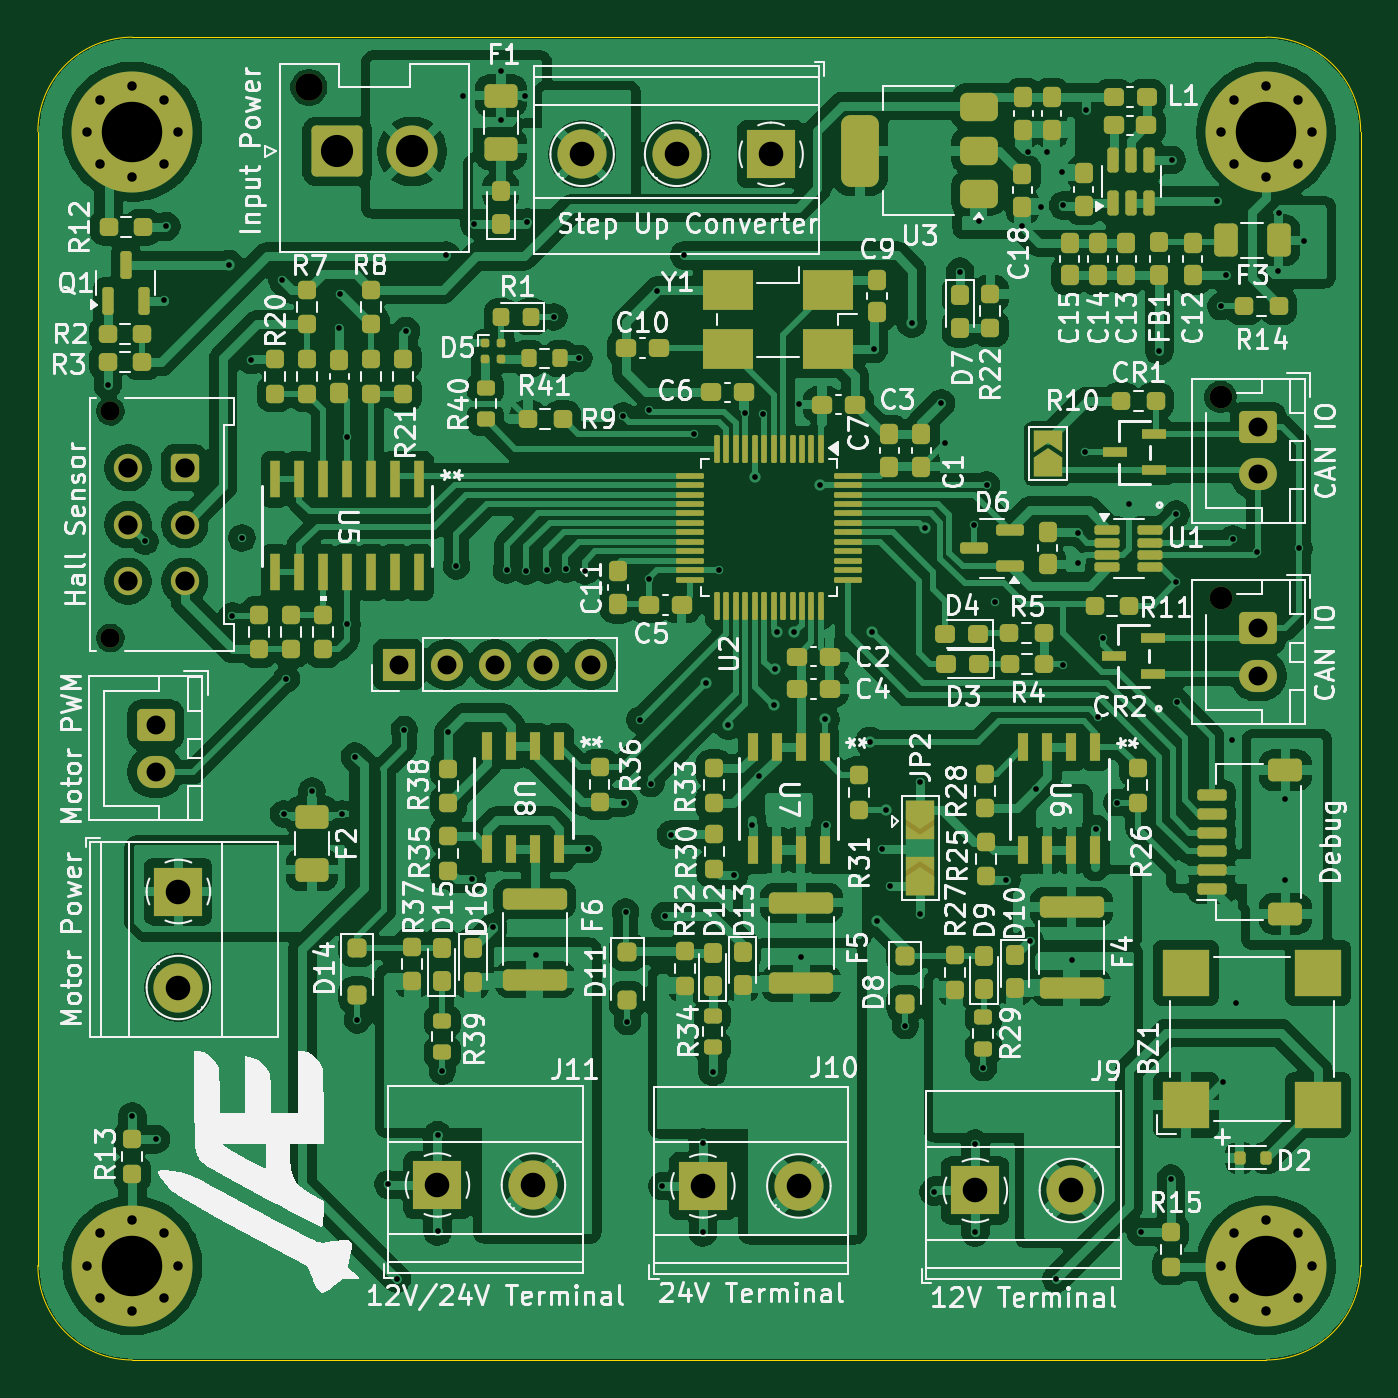
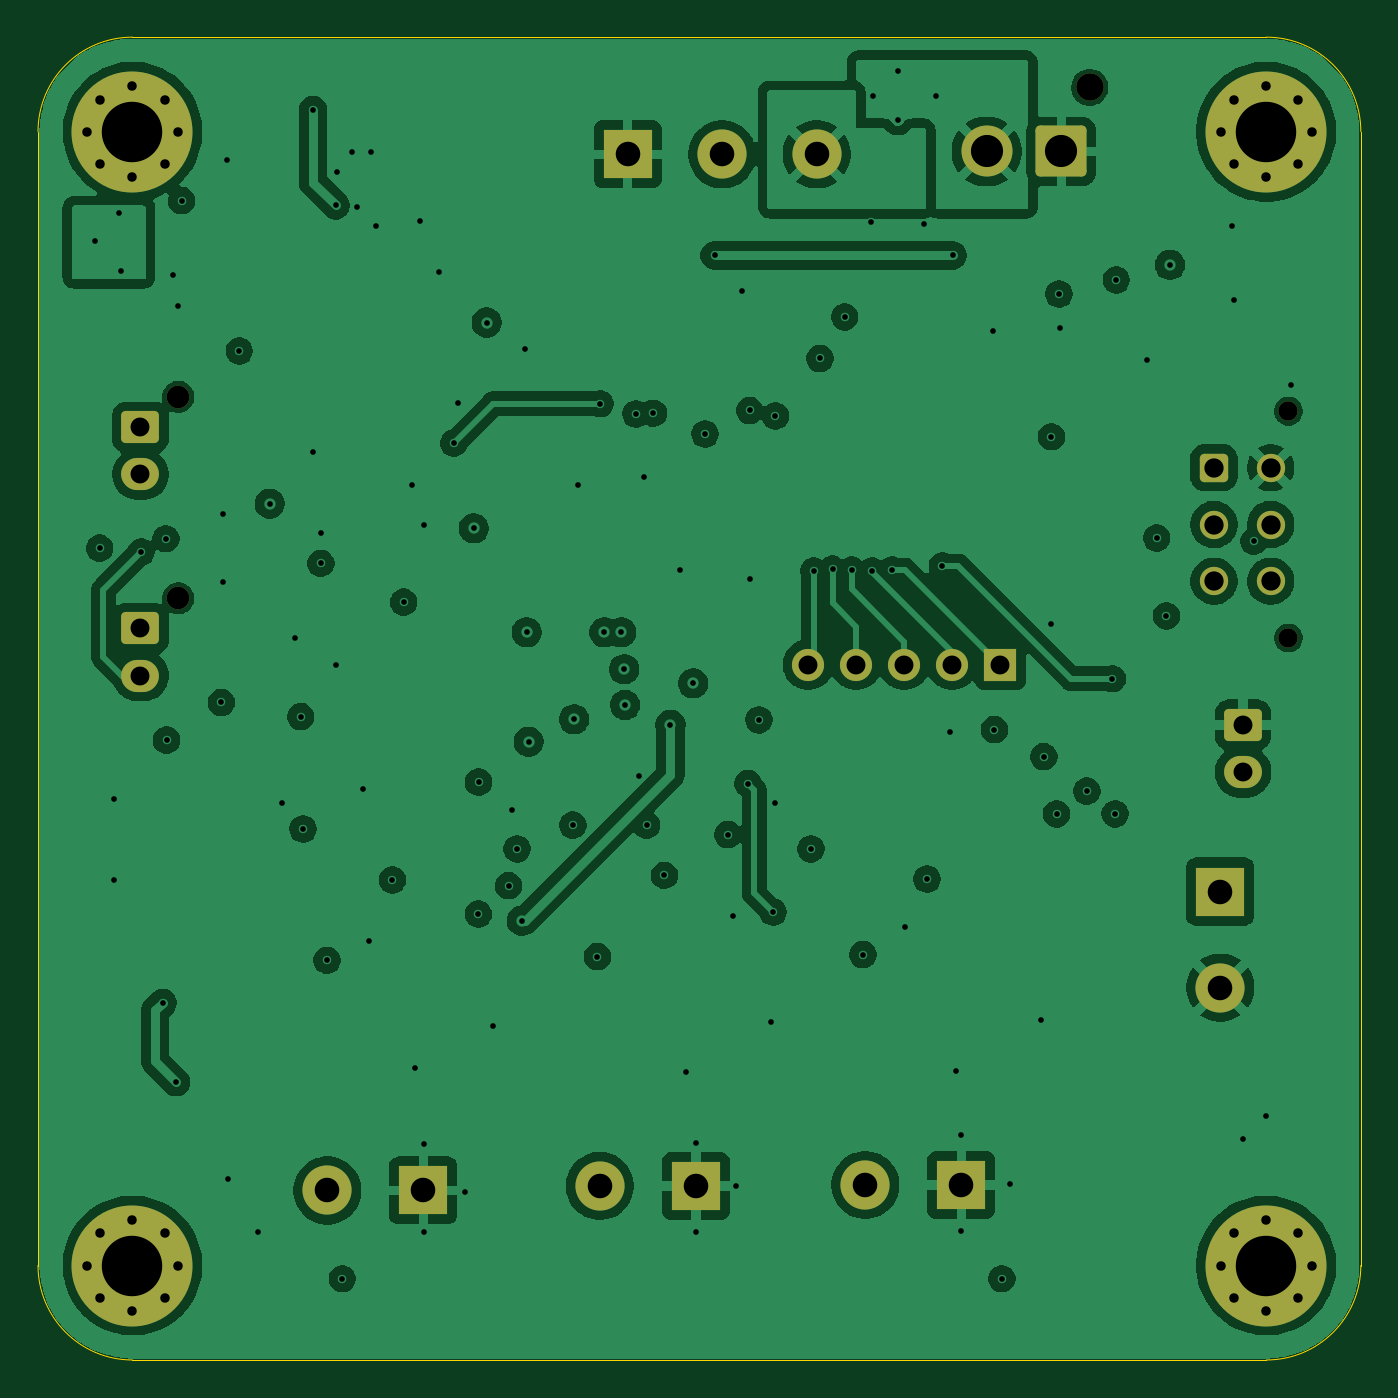
Circuit board: 11 layer files. Board 70.0 x 70.0 mm.
- bottom_copper: SIGURD-B_Cu.gbl (199996 bytes)
- bottom_mask: SIGURD-B_Mask.gbs (3560 bytes)
- paste: SIGURD-B_Paste.gbp (485 bytes)
- bottom_silk: SIGURD-B_Silkscreen.gbo (3570 bytes)
- outline: SIGURD-Edge_Cuts.gm1 (1073 bytes)
- top_copper: SIGURD-F_Cu.gtl (371036 bytes)
- top_mask: SIGURD-F_Mask.gts (15611 bytes)
- paste: SIGURD-F_Paste.gtp (12466 bytes)
- top_silk: SIGURD-F_Silkscreen.gto (215252 bytes)
- drill: SIGURD-NPTH.drl (541 bytes)
- drill: SIGURD-PTH.drl (3845 bytes)

=== bottom_copper: SIGURD-B_Cu.gbl (199996 bytes, source omitted) ===
=== bottom_mask: SIGURD-B_Mask.gbs ===
G04 #@! TF.GenerationSoftware,KiCad,Pcbnew,9.0.1*
G04 #@! TF.CreationDate,2025-05-09T16:55:27+02:00*
G04 #@! TF.ProjectId,SIGURD,53494755-5244-42e6-9b69-6361645f7063,rev?*
G04 #@! TF.SameCoordinates,Original*
G04 #@! TF.FileFunction,Soldermask,Bot*
G04 #@! TF.FilePolarity,Negative*
%FSLAX46Y46*%
G04 Gerber Fmt 4.6, Leading zero omitted, Abs format (unit mm)*
G04 Created by KiCad (PCBNEW 9.0.1) date 2025-05-09 16:55:27*
%MOMM*%
%LPD*%
G01*
G04 APERTURE LIST*
G04 Aperture macros list*
%AMRoundRect*
0 Rectangle with rounded corners*
0 $1 Rounding radius*
0 $2 $3 $4 $5 $6 $7 $8 $9 X,Y pos of 4 corners*
0 Add a 4 corners polygon primitive as box body*
4,1,4,$2,$3,$4,$5,$6,$7,$8,$9,$2,$3,0*
0 Add four circle primitives for the rounded corners*
1,1,$1+$1,$2,$3*
1,1,$1+$1,$4,$5*
1,1,$1+$1,$6,$7*
1,1,$1+$1,$8,$9*
0 Add four rect primitives between the rounded corners*
20,1,$1+$1,$2,$3,$4,$5,0*
20,1,$1+$1,$4,$5,$6,$7,0*
20,1,$1+$1,$6,$7,$8,$9,0*
20,1,$1+$1,$8,$9,$2,$3,0*%
G04 Aperture macros list end*
%ADD10C,1.200000*%
%ADD11RoundRect,0.250000X-0.750000X0.600000X-0.750000X-0.600000X0.750000X-0.600000X0.750000X0.600000X0*%
%ADD12O,2.000000X1.700000*%
%ADD13R,2.600000X2.600000*%
%ADD14C,2.600000*%
%ADD15C,0.800000*%
%ADD16C,6.400000*%
%ADD17C,1.020000*%
%ADD18RoundRect,0.250001X-0.499999X0.499999X-0.499999X-0.499999X0.499999X-0.499999X0.499999X0.499999X0*%
%ADD19C,1.500000*%
%ADD20C,1.450000*%
%ADD21RoundRect,0.250001X-1.099999X-1.099999X1.099999X-1.099999X1.099999X1.099999X-1.099999X1.099999X0*%
%ADD22C,2.700000*%
%ADD23R,1.700000X1.700000*%
%ADD24C,1.700000*%
G04 APERTURE END LIST*
D10*
X132580767Y-89038751D03*
D11*
X134580767Y-90638751D03*
D12*
X134580767Y-93138751D03*
D13*
X91144517Y-130740001D03*
D14*
X96224517Y-130740001D03*
D13*
X105189517Y-130790001D03*
D14*
X110269517Y-130790001D03*
D15*
X72600000Y-135000000D03*
X73302944Y-133302944D03*
X73302944Y-136697056D03*
X75000000Y-132600000D03*
D16*
X75000000Y-135000000D03*
D15*
X75000000Y-137400000D03*
X76697056Y-133302944D03*
X76697056Y-136697056D03*
X77400000Y-135000000D03*
X132600000Y-75000000D03*
X133302944Y-73302944D03*
X133302944Y-76697056D03*
X135000000Y-72600000D03*
D16*
X135000000Y-75000000D03*
D15*
X135000000Y-77400000D03*
X136697056Y-73302944D03*
X136697056Y-76697056D03*
X137400000Y-75000000D03*
D13*
X77434517Y-115210001D03*
D14*
X77434517Y-120290001D03*
D11*
X76234517Y-106390001D03*
D12*
X76234517Y-108890001D03*
D17*
X73834517Y-89790001D03*
X73834517Y-101790001D03*
D18*
X77774517Y-92790001D03*
D19*
X77774517Y-95790001D03*
X77774517Y-98790001D03*
X74774517Y-92790001D03*
X74774517Y-95790001D03*
X74774517Y-98790001D03*
D13*
X119609517Y-131030001D03*
D14*
X124689517Y-131030001D03*
D10*
X132580767Y-99691251D03*
D11*
X134580767Y-101291251D03*
D12*
X134580767Y-103791251D03*
D15*
X72600000Y-75000000D03*
X73302944Y-73302944D03*
X73302944Y-76697056D03*
X75000000Y-72600000D03*
D16*
X75000000Y-75000000D03*
D15*
X75000000Y-77400000D03*
X76697056Y-73302944D03*
X76697056Y-76697056D03*
X77400000Y-75000000D03*
D20*
X84342500Y-72650000D03*
D21*
X85842500Y-76050000D03*
D22*
X89802500Y-76050000D03*
D23*
X89085000Y-103200000D03*
D24*
X91625000Y-103200000D03*
X94165000Y-103200000D03*
X96705000Y-103200000D03*
X99245000Y-103200000D03*
D13*
X108800000Y-76200000D03*
D14*
X103800000Y-76200000D03*
X98800000Y-76200000D03*
D15*
X132600000Y-135000000D03*
X133302944Y-133302944D03*
X133302944Y-136697056D03*
X135000000Y-132600000D03*
D16*
X135000000Y-135000000D03*
D15*
X135000000Y-137400000D03*
X136697056Y-133302944D03*
X136697056Y-136697056D03*
X137400000Y-135000000D03*
M02*

=== paste: SIGURD-B_Paste.gbp ===
G04 #@! TF.GenerationSoftware,KiCad,Pcbnew,9.0.1*
G04 #@! TF.CreationDate,2025-05-09T16:55:27+02:00*
G04 #@! TF.ProjectId,SIGURD,53494755-5244-42e6-9b69-6361645f7063,rev?*
G04 #@! TF.SameCoordinates,Original*
G04 #@! TF.FileFunction,Paste,Bot*
G04 #@! TF.FilePolarity,Positive*
%FSLAX46Y46*%
G04 Gerber Fmt 4.6, Leading zero omitted, Abs format (unit mm)*
G04 Created by KiCad (PCBNEW 9.0.1) date 2025-05-09 16:55:27*
%MOMM*%
%LPD*%
G01*
G04 APERTURE LIST*
G04 APERTURE END LIST*
M02*

=== bottom_silk: SIGURD-B_Silkscreen.gbo ===
G04 #@! TF.GenerationSoftware,KiCad,Pcbnew,9.0.1*
G04 #@! TF.CreationDate,2025-05-09T16:55:27+02:00*
G04 #@! TF.ProjectId,SIGURD,53494755-5244-42e6-9b69-6361645f7063,rev?*
G04 #@! TF.SameCoordinates,Original*
G04 #@! TF.FileFunction,Legend,Bot*
G04 #@! TF.FilePolarity,Positive*
%FSLAX46Y46*%
G04 Gerber Fmt 4.6, Leading zero omitted, Abs format (unit mm)*
G04 Created by KiCad (PCBNEW 9.0.1) date 2025-05-09 16:55:27*
%MOMM*%
%LPD*%
G01*
G04 APERTURE LIST*
G04 Aperture macros list*
%AMRoundRect*
0 Rectangle with rounded corners*
0 $1 Rounding radius*
0 $2 $3 $4 $5 $6 $7 $8 $9 X,Y pos of 4 corners*
0 Add a 4 corners polygon primitive as box body*
4,1,4,$2,$3,$4,$5,$6,$7,$8,$9,$2,$3,0*
0 Add four circle primitives for the rounded corners*
1,1,$1+$1,$2,$3*
1,1,$1+$1,$4,$5*
1,1,$1+$1,$6,$7*
1,1,$1+$1,$8,$9*
0 Add four rect primitives between the rounded corners*
20,1,$1+$1,$2,$3,$4,$5,0*
20,1,$1+$1,$4,$5,$6,$7,0*
20,1,$1+$1,$6,$7,$8,$9,0*
20,1,$1+$1,$8,$9,$2,$3,0*%
G04 Aperture macros list end*
%ADD10C,1.200000*%
%ADD11RoundRect,0.250000X-0.750000X0.600000X-0.750000X-0.600000X0.750000X-0.600000X0.750000X0.600000X0*%
%ADD12O,2.000000X1.700000*%
%ADD13R,2.600000X2.600000*%
%ADD14C,2.600000*%
%ADD15C,0.800000*%
%ADD16C,6.400000*%
%ADD17C,1.020000*%
%ADD18RoundRect,0.250001X-0.499999X0.499999X-0.499999X-0.499999X0.499999X-0.499999X0.499999X0.499999X0*%
%ADD19C,1.500000*%
%ADD20C,1.450000*%
%ADD21RoundRect,0.250001X-1.099999X-1.099999X1.099999X-1.099999X1.099999X1.099999X-1.099999X1.099999X0*%
%ADD22C,2.700000*%
%ADD23R,1.700000X1.700000*%
%ADD24C,1.700000*%
G04 APERTURE END LIST*
%LPC*%
D10*
X132580767Y-89038751D03*
D11*
X134580767Y-90638751D03*
D12*
X134580767Y-93138751D03*
D13*
X91144517Y-130740001D03*
D14*
X96224517Y-130740001D03*
D13*
X105189517Y-130790001D03*
D14*
X110269517Y-130790001D03*
D15*
X72600000Y-135000000D03*
X73302944Y-133302944D03*
X73302944Y-136697056D03*
X75000000Y-132600000D03*
D16*
X75000000Y-135000000D03*
D15*
X75000000Y-137400000D03*
X76697056Y-133302944D03*
X76697056Y-136697056D03*
X77400000Y-135000000D03*
X132600000Y-75000000D03*
X133302944Y-73302944D03*
X133302944Y-76697056D03*
X135000000Y-72600000D03*
D16*
X135000000Y-75000000D03*
D15*
X135000000Y-77400000D03*
X136697056Y-73302944D03*
X136697056Y-76697056D03*
X137400000Y-75000000D03*
D13*
X77434517Y-115210001D03*
D14*
X77434517Y-120290001D03*
D11*
X76234517Y-106390001D03*
D12*
X76234517Y-108890001D03*
D17*
X73834517Y-89790001D03*
X73834517Y-101790001D03*
D18*
X77774517Y-92790001D03*
D19*
X77774517Y-95790001D03*
X77774517Y-98790001D03*
X74774517Y-92790001D03*
X74774517Y-95790001D03*
X74774517Y-98790001D03*
D13*
X119609517Y-131030001D03*
D14*
X124689517Y-131030001D03*
D10*
X132580767Y-99691251D03*
D11*
X134580767Y-101291251D03*
D12*
X134580767Y-103791251D03*
D15*
X72600000Y-75000000D03*
X73302944Y-73302944D03*
X73302944Y-76697056D03*
X75000000Y-72600000D03*
D16*
X75000000Y-75000000D03*
D15*
X75000000Y-77400000D03*
X76697056Y-73302944D03*
X76697056Y-76697056D03*
X77400000Y-75000000D03*
D20*
X84342500Y-72650000D03*
D21*
X85842500Y-76050000D03*
D22*
X89802500Y-76050000D03*
D23*
X89085000Y-103200000D03*
D24*
X91625000Y-103200000D03*
X94165000Y-103200000D03*
X96705000Y-103200000D03*
X99245000Y-103200000D03*
D13*
X108800000Y-76200000D03*
D14*
X103800000Y-76200000D03*
X98800000Y-76200000D03*
D15*
X132600000Y-135000000D03*
X133302944Y-133302944D03*
X133302944Y-136697056D03*
X135000000Y-132600000D03*
D16*
X135000000Y-135000000D03*
D15*
X135000000Y-137400000D03*
X136697056Y-133302944D03*
X136697056Y-136697056D03*
X137400000Y-135000000D03*
%LPD*%
M02*

=== outline: SIGURD-Edge_Cuts.gm1 ===
G04 #@! TF.GenerationSoftware,KiCad,Pcbnew,9.0.1*
G04 #@! TF.CreationDate,2025-05-09T16:55:27+02:00*
G04 #@! TF.ProjectId,SIGURD,53494755-5244-42e6-9b69-6361645f7063,rev?*
G04 #@! TF.SameCoordinates,Original*
G04 #@! TF.FileFunction,Profile,NP*
%FSLAX46Y46*%
G04 Gerber Fmt 4.6, Leading zero omitted, Abs format (unit mm)*
G04 Created by KiCad (PCBNEW 9.0.1) date 2025-05-09 16:55:27*
%MOMM*%
%LPD*%
G01*
G04 APERTURE LIST*
G04 #@! TA.AperFunction,Profile*
%ADD10C,0.050000*%
G04 #@! TD*
G04 APERTURE END LIST*
D10*
X135000000Y-70000000D02*
G75*
G02*
X140000000Y-75000000I0J-5000000D01*
G01*
X70000000Y-75000000D02*
G75*
G02*
X75000000Y-70000000I5000000J0D01*
G01*
X140000000Y-80000000D02*
X140000000Y-75000000D01*
X140000000Y-135000000D02*
G75*
G02*
X135000000Y-140000000I-5000000J0D01*
G01*
X135000000Y-70000000D02*
X75000000Y-70000000D01*
X75000000Y-140000000D02*
X135000000Y-140000000D01*
X75000000Y-140000000D02*
G75*
G02*
X70000000Y-135000000I0J5000000D01*
G01*
X70000000Y-75000000D02*
X70000000Y-135000000D01*
X140000000Y-135000000D02*
X140000000Y-80000000D01*
M02*

=== top_copper: SIGURD-F_Cu.gtl (371036 bytes, source omitted) ===
=== top_mask: SIGURD-F_Mask.gts (15611 bytes, source omitted) ===
=== paste: SIGURD-F_Paste.gtp (12466 bytes, source omitted) ===
=== top_silk: SIGURD-F_Silkscreen.gto (215252 bytes, source omitted) ===
=== drill: SIGURD-NPTH.drl ===
M48
; DRILL file {KiCad 9.0.1} date 2025-05-09T16:55:24+0200
; FORMAT={-:-/ absolute / metric / decimal}
; #@! TF.CreationDate,2025-05-09T16:55:24+02:00
; #@! TF.GenerationSoftware,Kicad,Pcbnew,9.0.1
; #@! TF.FileFunction,NonPlated,1,4,NPTH
FMAT,2
METRIC
; #@! TA.AperFunction,NonPlated,NPTH,ComponentDrill
T1C1.020
; #@! TA.AperFunction,NonPlated,NPTH,ComponentDrill
T2C1.200
; #@! TA.AperFunction,NonPlated,NPTH,ComponentDrill
T3C1.450
%
G90
G05
T1
X73.835Y-89.79
X73.835Y-101.79
T2
X132.581Y-89.039
X132.581Y-99.691
T3
X84.343Y-72.65
M30

=== drill: SIGURD-PTH.drl ===
M48
; DRILL file {KiCad 9.0.1} date 2025-05-09T16:55:24+0200
; FORMAT={-:-/ absolute / metric / decimal}
; #@! TF.CreationDate,2025-05-09T16:55:24+02:00
; #@! TF.GenerationSoftware,Kicad,Pcbnew,9.0.1
; #@! TF.FileFunction,Plated,1,4,PTH
FMAT,2
METRIC
; #@! TA.AperFunction,Plated,PTH,ViaDrill
T1C0.300
; #@! TA.AperFunction,Plated,PTH,ComponentDrill
T2C0.500
; #@! TA.AperFunction,Plated,PTH,ComponentDrill
T3C1.000
; #@! TA.AperFunction,Plated,PTH,ComponentDrill
T4C1.020
; #@! TA.AperFunction,Plated,PTH,ComponentDrill
T5C1.300
; #@! TA.AperFunction,Plated,PTH,ComponentDrill
T6C1.700
; #@! TA.AperFunction,Plated,PTH,ComponentDrill
T7C3.200
%
G90
G05
T1
X73.7Y-88.4
X75.0Y-127.1
X75.662Y-96.678
X76.25Y-128.3
X76.7Y-83.9
X76.8Y-80.0
X80.1Y-82.05
X80.291Y-100.622
X80.8Y-96.5
X81.3Y-87.1
X82.94Y-82.85
X83.0Y-111.1
X83.15Y-103.95
X84.5Y-109.9
X85.945Y-85.408
X85.972Y-83.589
X86.1Y-111.1
X86.373Y-91.147
X86.373Y-101.047
X86.775Y-108.075
X86.9Y-122.0
X88.55Y-130.7
X89.0Y-135.7
X89.388Y-106.637
X89.481Y-85.55
X91.15Y-128.1
X91.15Y-133.2
X91.4Y-124.7
X91.6Y-81.55
X91.725Y-106.775
X92.15Y-97.975
X92.5Y-73.1
X92.95Y-114.55
X93.1Y-79.9
X94.1Y-117.1
X94.5Y-71.8
X94.5Y-74.4
X94.8Y-98.2
X95.8Y-73.1
X95.85Y-98.25
X95.9Y-79.8
X96.35Y-118.55
X96.95Y-98.2
X97.31Y-84.8
X97.95Y-98.15
X98.625Y-87.0
X98.95Y-98.25
X99.1Y-112.95
X100.975Y-90.04
X101.0Y-110.503
X101.1Y-116.3
X101.2Y-122.1
X101.85Y-106.125
X102.337Y-98.687
X102.34Y-89.75
X102.435Y-109.5
X102.75Y-83.45
X103.05Y-130.8
X103.2Y-116.5
X103.5Y-112.2
X104.2Y-81.55
X104.7Y-91.0
X105.2Y-128.5
X105.2Y-133.25
X105.335Y-104.19
X105.7Y-124.75
X106.05Y-98.2
X106.535Y-106.39
X106.85Y-114.35
X107.435Y-89.9
X107.8Y-111.7
X107.95Y-93.3
X108.177Y-109.123
X108.36Y-89.935
X108.935Y-105.34
X108.985Y-103.44
X109.135Y-101.49
X110.035Y-101.49
X110.25Y-89.4
X110.4Y-118.65
X111.4Y-93.7
X111.635Y-106.09
X111.7Y-111.7
X114.035Y-107.29
X114.135Y-101.49
X114.24Y-86.51
X114.4Y-116.755
X114.65Y-112.95
X114.9Y-110.9
X115.1Y-114.9
X115.9Y-122.3
X116.25Y-85.1
X116.69Y-109.42
X116.7Y-116.4
X116.935Y-95.99
X117.4Y-131.1
X117.8Y-89.37
X118.0Y-91.48
X118.8Y-82.41
X119.55Y-95.8
X119.6Y-128.55
X119.6Y-133.25
X119.8Y-79.75
X120.03Y-124.53
X120.2Y-93.7
X120.65Y-99.9
X121.25Y-114.6
X122.1Y-80.0
X122.4Y-76.1
X122.475Y-117.825
X122.8Y-109.8
X123.1Y-79.0
X123.4Y-76.1
X123.9Y-135.7
X124.2Y-77.15
X124.225Y-103.2
X124.25Y-78.9
X124.7Y-118.85
X125.036Y-96.241
X125.036Y-97.841
X125.436Y-91.941
X125.45Y-73.85
X125.975Y-111.9
X126.1Y-105.95
X126.38Y-101.79
X127.103Y-110.503
X127.735Y-94.69
X128.362Y-133.237
X129.35Y-86.6
X129.95Y-130.4
X130.0Y-76.5
X130.236Y-95.241
X130.236Y-98.841
X130.3Y-105.2
X132.4Y-78.65
X132.6Y-84.25
X132.7Y-125.3
X132.85Y-82.583
X133.2Y-107.2
X133.236Y-96.541
X133.4Y-121.1
X134.536Y-97.241
X135.6Y-82.4
X135.7Y-79.3
X136.0Y-110.3
X136.0Y-114.6
X136.736Y-97.041
X137.0Y-80.8
T2
X72.6Y-75.0
X72.6Y-135.0
X73.303Y-73.303
X73.303Y-76.697
X73.303Y-133.303
X73.303Y-136.697
X75.0Y-72.6
X75.0Y-77.4
X75.0Y-132.6
X75.0Y-137.4
X76.697Y-73.303
X76.697Y-76.697
X76.697Y-133.303
X76.697Y-136.697
X77.4Y-75.0
X77.4Y-135.0
X132.6Y-75.0
X132.6Y-135.0
X133.303Y-73.303
X133.303Y-76.697
X133.303Y-133.303
X133.303Y-136.697
X135.0Y-72.6
X135.0Y-77.4
X135.0Y-132.6
X135.0Y-137.4
X136.697Y-73.303
X136.697Y-76.697
X136.697Y-133.303
X136.697Y-136.697
X137.4Y-75.0
X137.4Y-135.0
T3
X76.235Y-106.39
X76.235Y-108.89
X89.085Y-103.2
X91.625Y-103.2
X94.165Y-103.2
X96.705Y-103.2
X99.245Y-103.2
X134.581Y-90.639
X134.581Y-93.139
X134.581Y-101.291
X134.581Y-103.791
T4
X74.775Y-92.79
X74.775Y-95.79
X74.775Y-98.79
X77.775Y-92.79
X77.775Y-95.79
X77.775Y-98.79
T5
X77.435Y-115.21
X77.435Y-120.29
X91.145Y-130.74
X96.225Y-130.74
X98.8Y-76.2
X103.8Y-76.2
X105.19Y-130.79
X108.8Y-76.2
X110.27Y-130.79
X119.61Y-131.03
X124.69Y-131.03
T6
X85.843Y-76.05
X89.802Y-76.05
T7
X75.0Y-75.0
X75.0Y-135.0
X135.0Y-75.0
X135.0Y-135.0
M30

